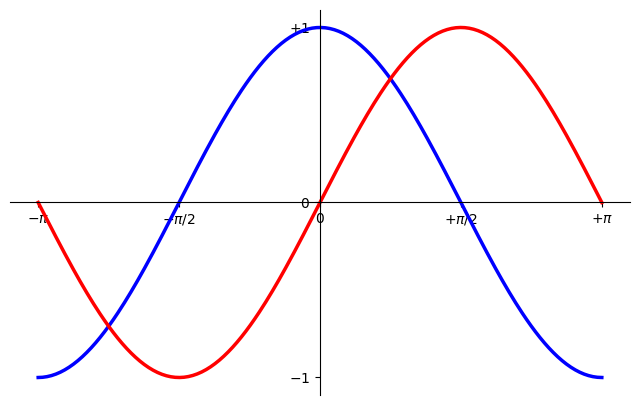

Source code (Python):
%matplotlib inline

import numpy as np
import matplotlib.pyplot as plt

plt.figure(figsize=(8,5), dpi=80)
plt.subplot(111)

X = np.linspace(-np.pi, np.pi, 256,endpoint=True)
C = np.cos(X)
S = np.sin(X)

plt.plot(X, C, color="blue", linewidth=2.5, linestyle="-")
plt.plot(X, S, color="red", linewidth=2.5, linestyle="-")

ax = plt.gca()
ax.spines['right'].set_color('none')
ax.spines['top'].set_color('none')
ax.xaxis.set_ticks_position('bottom')
ax.spines['bottom'].set_position(('data',0))
ax.yaxis.set_ticks_position('left')
ax.spines['left'].set_position(('data',0))

plt.xlim(X.min() * 1.1, X.max() * 1.1)
plt.xticks([-np.pi, -np.pi/2, 0, np.pi/2, np.pi],
          [r'$-\pi$', r'$-\pi/2$', r'$0$', r'$+\pi/2$', r'$+\pi$'])

plt.ylim(C.min() * 1.1, C.max() * 1.1)
plt.yticks([-1, 0, +1],
          [r'$-1$', r'$0$', r'$+1$'])

plt.show()